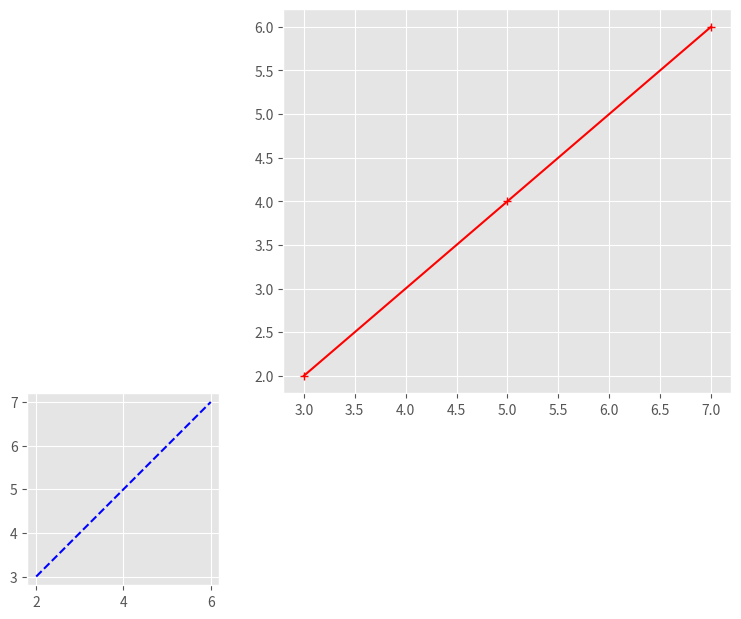
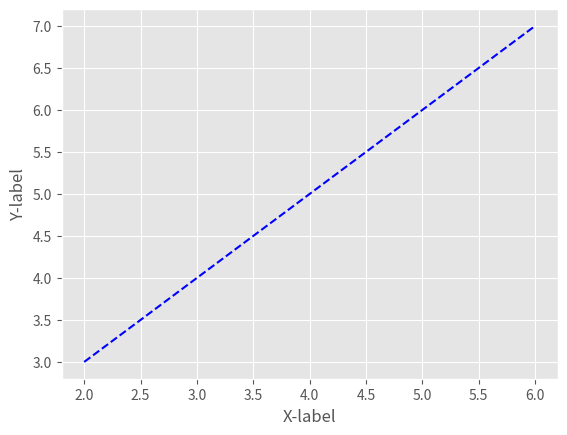
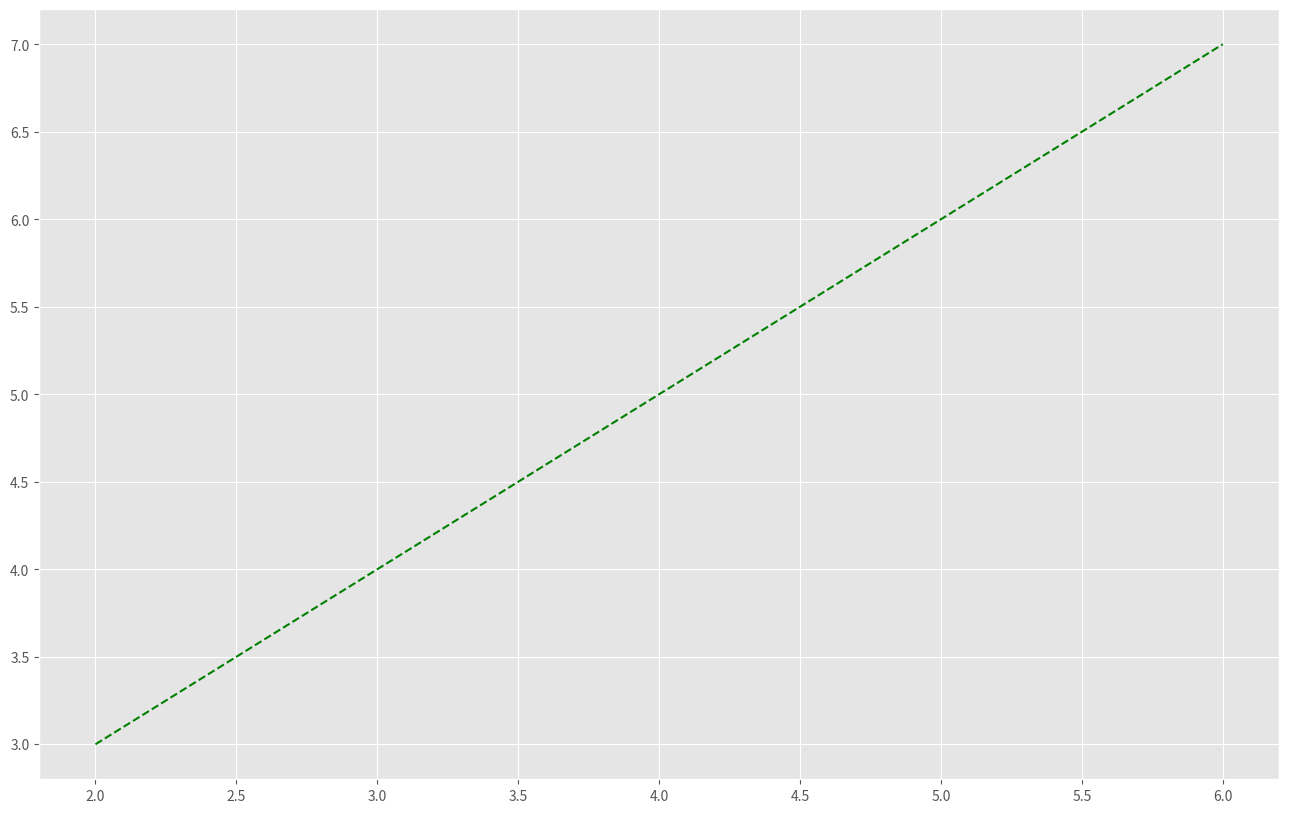
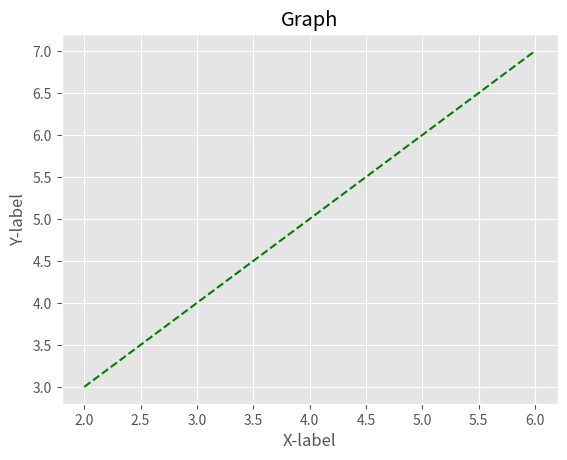

Recreate these plots in Python, in order.
print("Hello Everyone! This is Atif continuing to learn python.")








from matplotlib import style 

style.use ('ggplot')

x = [2 , 4 , 6]
y = [3 , 5 , 7]

x2 = [9 , 11 , 7]
y2 = [10 , 12 , 14]











from matplotlib import pyplot as plt 
from matplotlib import pylab 

fig = pylab.figure()

axis1 = fig.add_axes([0.1 , 0.2 , 0.3 , 0.4])
axis2 = fig.add_axes([0.5 , 0.6 , 0.7 , 0.8])

axis1.plot(x , y , 'b--')
axis2.plot(y , x , 'r+-')

pylab.show()










fig = pylab.figure()

fig.add_subplot()

plt.plot(x , y , 'b--')
plt.xlabel('X-label')
plt.ylabel('Y-label')

plt.show()














fig = pylab.figure(figsize = (16 , 10) , dpi = 100)

fig.add_subplot()

plt.plot(x , y , 'g--')
pylab.show()













fig , axes = plt.subplots()

axes.plot(x , y , 'g--')

axes.set_xlabel('X-label')
axes.set_ylabel('Y-label')
axes.set_title('Graph')

plt.show()
